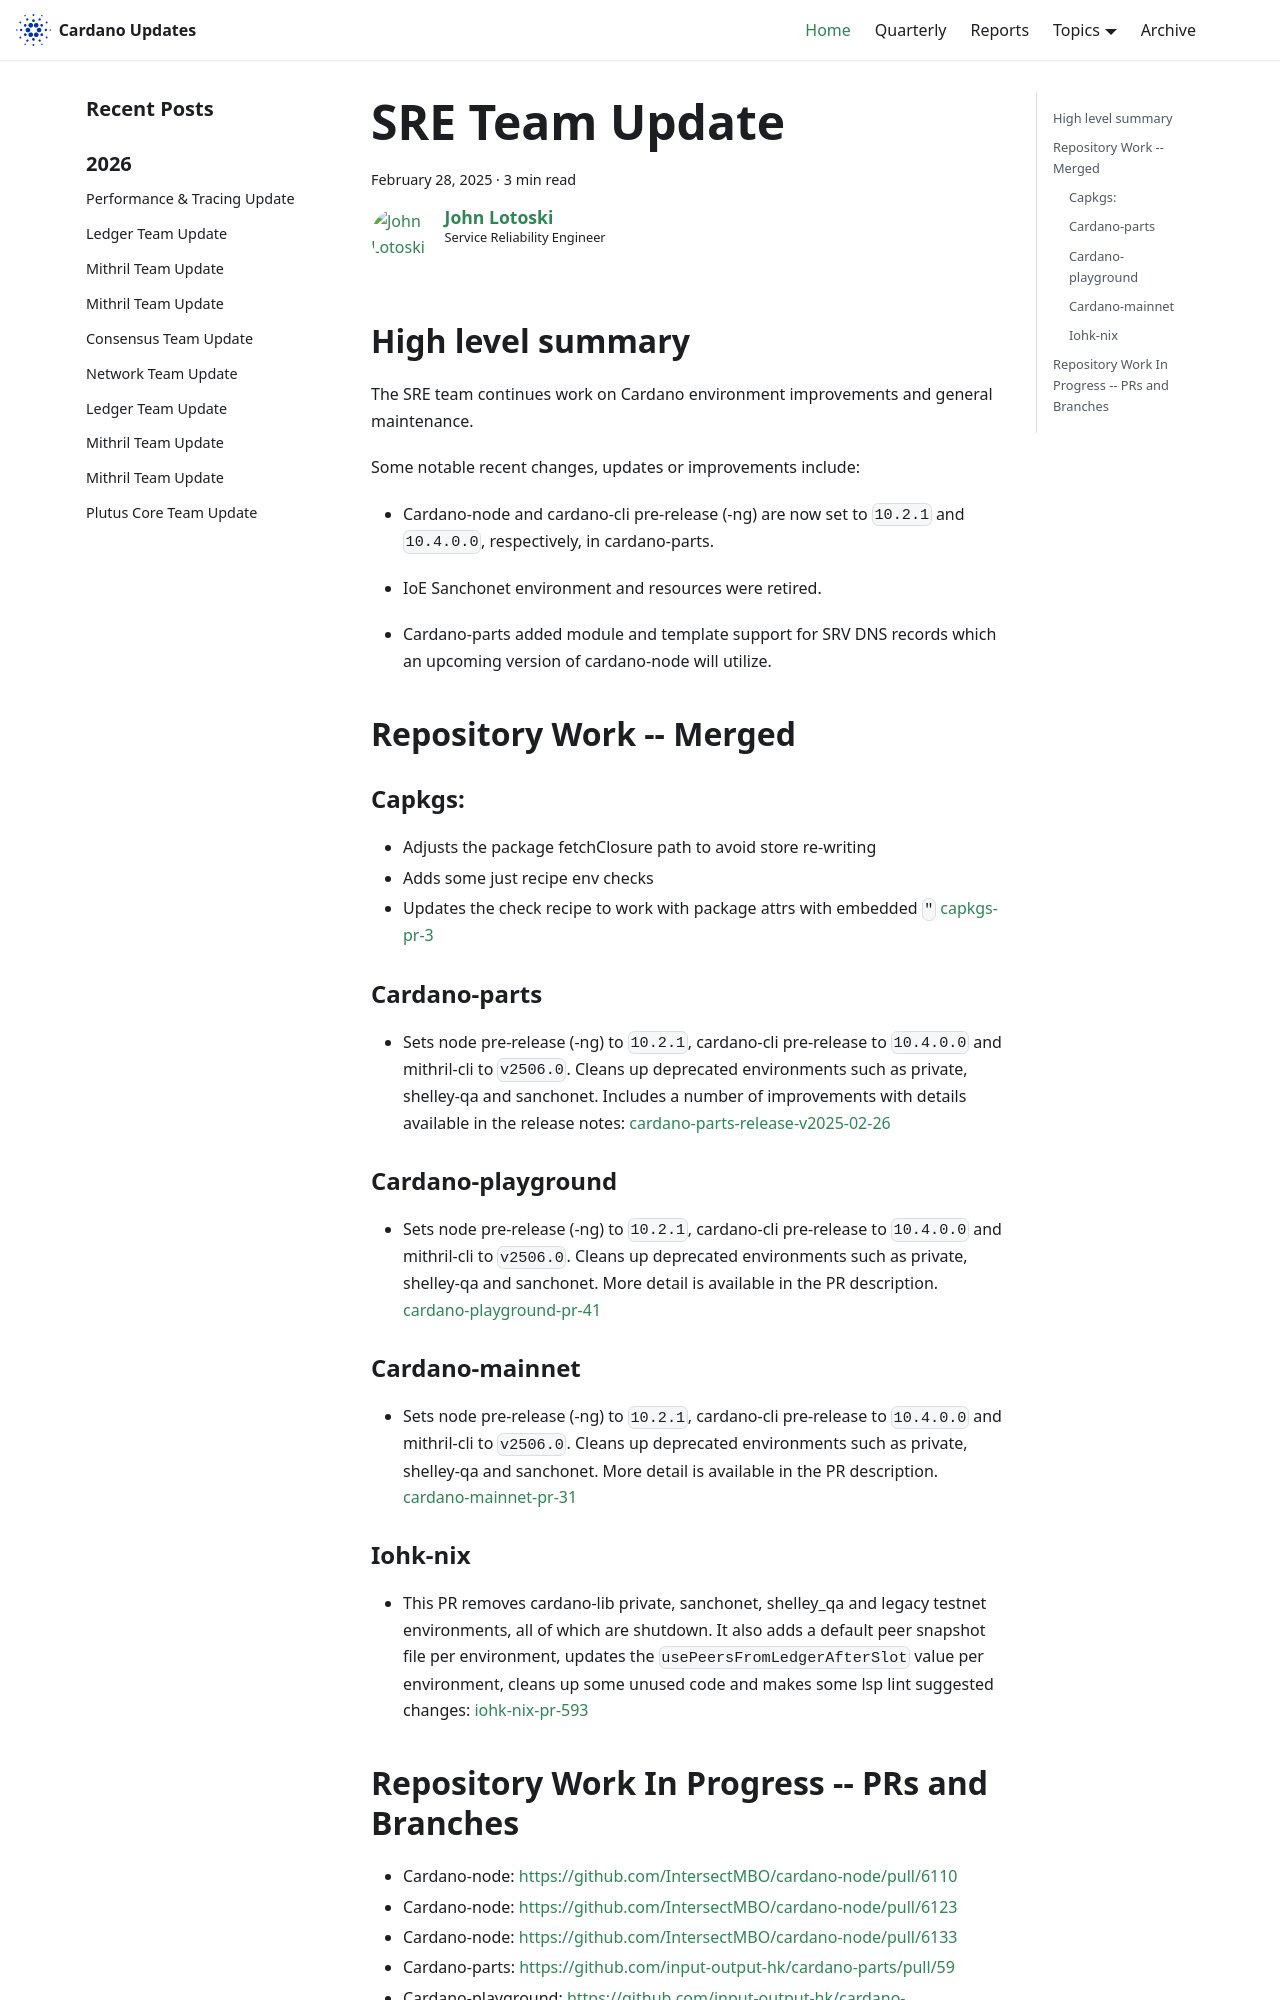

repository: IntersectMBO/cardano-updates · page: 2025-02-28-sre/index.html · generator: docusaurus

---
title: SRE Team Update
slug: 2025-02-28-sre
authors: johnalotoski
tags: [sre]
hide_table_of_contents: false
---

## High level summary

The SRE team continues work on Cardano environment improvements and general maintenance.

Some notable recent changes, updates or improvements include:

* Cardano-node and cardano-cli pre-release (-ng) are now set to `10.2.1` and
`10.4.0.0`, respectively, in cardano-parts.

* IoE Sanchonet environment and resources were retired.

* Cardano-parts added module and template support for SRV DNS records which an
upcoming version of cardano-node will utilize.


## Repository Work -- Merged

### Capkgs:
* Adjusts the package fetchClosure path to avoid store re-writing
* Adds some just recipe env checks
* Updates the check recipe to work with package attrs with embedded `"`
  [capkgs-pr-3](https://github.com/input-output-hk/capkgs/pull/3)

### Cardano-parts
* Sets node pre-release (-ng) to `10.2.1`, cardano-cli pre-release to `10.4.0.0`
  and mithril-cli to `v2506.0`. Cleans up deprecated environments such as
  private, shelley-qa and sanchonet. Includes a number of improvements with
  details available in the release notes:
  [cardano-parts-release-v2025-02-26](https://github.com/input-output-hk/cardano-parts/releases/tag/v2025-02-26)

### Cardano-playground
* Sets node pre-release (-ng) to `10.2.1`, cardano-cli pre-release to `10.4.0.0`
  and mithril-cli to `v2506.0`. Cleans up deprecated environments such as
  private, shelley-qa and sanchonet. More detail is available in the PR
  description.
  [cardano-playground-pr-41](https://github.com/input-output-hk/cardano-playground/pull/41)

### Cardano-mainnet
* Sets node pre-release (-ng) to `10.2.1`, cardano-cli pre-release to `10.4.0.0`
  and mithril-cli to `v2506.0`. Cleans up deprecated environments such as
  private, shelley-qa and sanchonet. More detail is available in the PR description.
  [cardano-mainnet-pr-31](https://github.com/input-output-hk/cardano-mainnet/pull/31)
